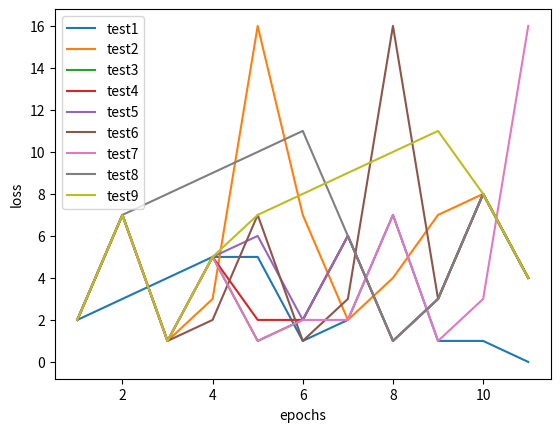

Recreate this plot in Python.
import matplotlib.pyplot as plt

x = [1,2,3,4,5,6,7,8,9,10,11]
y0 = [2,3,4,5,5,1,2,7,1,1,0]
y1 = [2,7,1,3,16,7,2,4,7,8,4]
y2 = [2,7,1,5,1,2,6,1,3,8,4]
y3 = [2,7,1,5,2,2,6,1,3,8,4]
y4 = [2,7,1,5,6,2,6,1,3,8,4]
y5 = [2,7,1,2,7,1,3,16,3,8,4]
y6 = [2,7,1,5,1,2,2,7,1,3,16]
y7 = [2,7,8,9,10,11,6,1,3,8,4]
y8 = [2,7,1,5,7,8,9,10,11,8,4]

for i in range(9):
    plt.plot(x,locals()[f'y{i}'],label = f'test{i+1}')
    # 문자열로 된 변수명을 다시 지역
    # 변수명으로 전환
    # 전역변수로 하고싶다면 locals -> globals로 변환

plt.xlabel('epochs')
plt.ylabel('loss')

plt.legend()
plt.show()


# 근데 LOSS가 빨리떨어지는것이 꼭 좋은 HYPERPARAMERTERS라고 할수는 없는게, 
# VALIDATION SET 에 OVERFITTING 되는것일수도 있기때문.